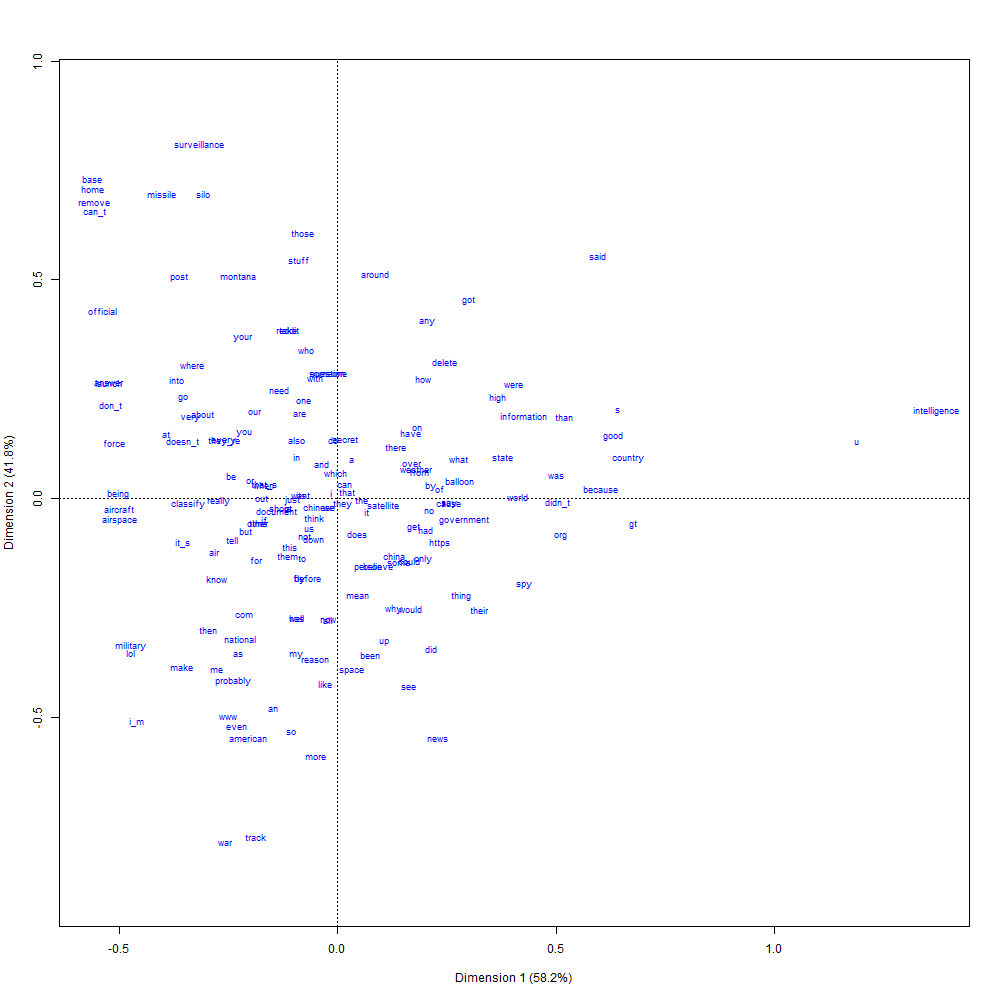

The file beside this chart, header and first rows:
; Coord. facteur 1; Coord. facteur 2; Corr. facteur 1; Corr. facteur 2; COR -facteur 1; COR -facteur 2; CTR -facteur 1; CTR -facteur 2; mass; chi.distance; inertie
every; -1,03028605410061; 0,619158444847059; -0,857130523554826; 0,515099277412257; 0,793906403648023; 0,206093596351984; 0,00191087192308589; 0,00069011193487926; 0,0018001800180018; 0,291204170947579; 0,000152655030022082
force; -2,02718886128167; 0,602661377076254; -0,9585384734849; 0,284963146475535; 0,940266689914643; 0,0597333100853581; 0,00887739624692232; 0,000784592047710776; 0,00216021602160216; 0,52649361428437; 0,000598802216127205
even; -0,908675287422819; -2,43715338650942; -0,349350798088039; -0,936992006302749; 0,16205423476693; 0,837945765233069; 0,00327006248702155; 0,0235236302153439; 0,00396039603960396; 0,568463974483399; 0,00127980709023946
china; 0,513683293292988; -0,608337680029573; 0,645163162620741; -0,764044824337684; 0,497981918422153; 0,502018081577847; 0,00308759391134859; 0,00433030740618265; 0,0117011701170117; 0,183321362591233; 0,000393237970990085
military; -1,8759583355724; -1,57404683844765; -0,766058339104532; -0,642771048732288; 0,663987176805858; 0,336012823194142; 0,0082357976234827; 0,0057982186939967; 0,00234023402340234; 0,579786054145502; 0,000786674039884959
would; 0,672302049780439; -1,18039179008368; 0,494913385608139; -0,868942311517796; 0,310964530568952; 0,689035469431048; 0,00252235669312482; 0,00777552981476251; 0,00558055805580558; 0,303622135263966; 0,000514451562860443
tell; -0,956561172817344; -0,441986810220853; -0,907779828593248; -0,419446996412196; 0,866955437457449; 0,133044562542552; 0,00164718141735678; 0,000351669379674534; 0,0018001800180018; 0,258725231169835; 0,000120501791618154
me; -1,09020620664255; -1,83344531325676; -0,511092548987571; -0,85952568685839; 0,329712425327371; 0,670287574672629; 0,00278148414923944; 0,00786674749183465; 0,00234023402340234; 0,478151382185392; 0,000535044766105385
i_m; -1,81924688843143; -2,39031241926912; -0,605633766276692; -0,795743514673861; 0,446251264279765; 0,553748735720234; 0,00774537716181396; 0,013371145814988; 0,00234023402340234; 0,685845563014035; 0,00110080895985212
want; -0,324725915266982; 0,0406313483231919; -0,992262596777774; 0,124156912960288; 0,988871524486705; 0,011128475513296; 0,000227788126111926; 3,56631459923071e-06; 0,00216021602160216; 0,0822377910327513; 1,46096581975441e-05
how; 0,777221015614641; 1,28142993681895; 0,518592926965599; 0,855021272309206; 0,338532627485194; 0,661467372514806; 0,00304482991884168; 0,00827682360455861; 0,00504050405040504; 0,336409840835367; 0,000570441812476067
answer; -2,07187060751395; 1,24577971348106; -0,857007610431164; 0,515303750872305; 0,793729543543496; 0,206270456456505; 0,00850029270154498; 0,0030732021673682; 0,00198019801980198; 0,58566703366614; 0,000679219553115437
classify; -1,35804655599146; -0,0502437399844342; -0,999316310288488; -0,0369717729004385; 0,999017087739276; 0,000982912260724959; 0,00531208769970197; 7,27109532348783e-06; 0,00288028802880288; 0,342178424620651; 0,000337241618076315
over; 0,675684050688678; 0,374988032595602; 0,874372538080312; 0,485255257211082; 0,818740428110204; 0,181259571889796; 0,00213686270841252; 0,000658148809961825; 0,00468046804680468; 0,188059367951017; 0,000165530958186775
before; -0,263288514197593; -0,843656364233399; -0,29790995506147; -0,954593975821801; 0,11932733370144; 0,880672666298558; 0,000149747992889382; 0,0015375468462535; 0,00216021602160216; 0,191949227079456; 7,95920916861942e-05
then; -1,17468708227945; -1,40678406035966; -0,640946297366061; -0,767585724132971; 0,492391852721176; 0,507608147278824; 0,00347766991500252; 0,00498768307736243; 0,00252025202520252; 0,421590859258116; 0,000447946703247516
them; -0,445822289012939; -0,610595818846773; -0,589686864975397; -0,80763197142974; 0,425837268843909; 0,574162731156091; 0,000715598608031456; 0,00134231234560994; 0,0036003600360036; 0,172053838379455; 0,000106579741858159
they; 0,0530497949666119; -0,0505292323670443; 0,72409963347905; -0,689695382611415; 0,605284176912351; 0,394715823087649; 5,21819832291547e-05; 4,73411237319682e-05; 0,0185418541854185; 0,0171723001824228; 5,46776832334648e-06
mean; 0,187961597967817; -1,03810046193455; 0,178166083205621; -0,984000430282003; 0,0436197194052073; 0,956380280594792; 0,000120839187021006; 0,00368594038025309; 0,00342034203420342; 0,226648117961531; 0,000175700813345559
do; -0,0333832469195561; 0,63565551261785; -0,0524455522433455; 0,998623785041139; 0,00382246067135132; 0,996177539328648; 6,01858420283737e-06; 0,00218213103899979; 0,0054005400540054; 0,135982018720486; 9,9861977040317e-05
we; -0,0707497525548587; -0,0940370507614712; -0,601206469554182; -0,799093724769627; 0,44055606614337; 0,559443933856629; 6,12737838140439e-05; 0,000108248739924798; 0,0122412241224122; 0,0268440942422551; 8,82109215242504e-06
were; 1,60680838555208; 1,22193755047809; 0,795980028550289; 0,605322884210635; 0,70636575052277; 0,29363424947723; 0,00883075257780901; 0,00510702001225911; 0,00342034203420342; 0,48147494823149; 0,000792897279876834
news; 0,915045707646259; -2,56793830193645; 0,335661216602098; -0,941982774613846; 0,150128292177194; 0,849871707822805; 0,00165803692491454; 0,013058033906044; 0,00198019801980198; 0,594752037323439; 0,000700455417624519
com; -0,848475588313421; -1,24163163065257; -0,564202883293899; -0,825636182881329; 0,393814376432504; 0,606185623567496; 0,00246234125208142; 0,00527296724005438; 0,00342034203420342; 0,340500685715221; 0,000396556907736845
been; 0,300262635379901; -1,66831294313486; 0,177133744787894; -0,984186789414193; 0,0431218086778585; 0,956878191322141; 0,000373290000849958; 0,0115238822238199; 0,00414041404140414; 0,364147414041955; 0,000549032727367989
has; -0,361165524853667; -1,2765782072444; -0,272231607252143; -0,962231755874288; 0,100197665935235; 0,899802334064764; 0,000610522762360657; 0,00762753373528257; 0,00468046804680468; 0,287343850933449; 0,000386449811953352
air; -1,11451998720493; -0,562641349856863; -0,892696423346241; -0,450658513449851; 0,845174892261808; 0,154825107738192; 0,00268332270432969; 0,000683849408249332; 0,00216021602160216; 0,305308566536242; 0,000201360909019798
is; -0,448863471297775; -0,0949724884308282; -0,978340610867595; -0,207001567934211; 0,968824080882243; 0,0311759191177575; 0,00496895463070601; 0,000222449860944716; 0,0246624662466247; 0,114846092546119; 0,000325288680705003
it; 0,266886180511854; -0,135260286128853; 0,891984627651823; -0,452065729770394; 0,844147430274237; 0,155852569725763; 0,00228238083455997; 0,000586241478065048; 0,032043204320432; 0,0731545523952451; 0,000171482044902693
in; -0,367310330933268; 0,445370401207503; -0,6362590054965; 0,771475519977533; 0,486197409560479; 0,513802590439521; 0,00279305870552391; 0,00410635487691255; 0,0207020702070207; 0,132663437247904; 0,000364347897746048
if; -0,668114642196527; -0,221661129146397; -0,949127187165806; -0,314892970043353; 0,926681303108678; 0,0733186968913226; 0,00369637264723674; 0,00040686735986048; 0,00828082808280828; 0,174787436029356; 0,000252984662198189
make; -1,40649467328285; -1,80153371727317; -0,615384931913047; -0,788226734876695; 0,458867773881207; 0,541132226118792; 0,00783456342959619; 0,0128535593444439; 0,00396039603960396; 0,5229001120143; 0,00108286941443393
satellite; 0,414527796808376; -0,0651758303191046; 0,987864057329609; -0,155320971656383; 0,982540827002413; 0,0174591729975879; 0,000773327157186347; 1,91174116011913e-05; 0,0045004500450045; 0,105318042333429; 4,99184970339597e-05
the; 0,225122007145393; -0,0119325846171314; 0,998598189849677; -0,0529306643539286; 0,997984586289296; 0,00201541371070485; 0,00366756563036372; 1,03041230259749e-05; 0,0723672367236724; 0,0567519067682509; 0,000233078870670848
just; -0,39652537635225; -0,0142116242386312; -0,999358351311143; -0,0358173933260586; 0,999077530776207; 0,00092246922379388; 0,00124540494329738; 1,59976446336673e-06; 0,00792079207920792; 0,0999069756677564; 7,90606240560607e-05
had; 0,81024938207614; -0,334055337512189; 0,924507983190492; -0,381162680514566; 0,891121178214627; 0,108878821785373; 0,00212728588673012; 0,000361597377743813; 0,00324032403240324; 0,216159709619029; 0,000151404205423312
www; -0,991645185066158; -2,33121677497004; -0,391434191033956; -0,920206104136238; 0,20110755136131; 0,798892448638689; 0,00212427040086026; 0,011739848752983; 0,00216021602160216; 0,556886308783343; 0,000669931292695597
for; -0,735051995893691; -0,658120917937497; -0,745018242672874; -0,667044090060487; 0,634432315873902; 0,365567684126098; 0,0056413111299196; 0,00452225783480825; 0,0104410441044104; 0,232407337475209; 0,00056395389553813
post; -1,43799022971969; 2,38302042202572; -0,516654607728119; 0,856193912798557; 0,336245554438204; 0,663754445561795; 0,00521141721165976; 0,0143119727533903; 0,00252025202520252; 0,624528241303959; 0,000982987819731238
montana; -0,903935154444123; 2,39185813690294; -0,353518401613656; 0,935427570536878; 0,1657624694041; 0,834237530595899; 0,00235347978668564; 0,0164780856081189; 0,00288028802880288; 0,559137467429748; 0,000900478005353743
down; -0,208884067431553; -0,429614009392757; -0,437267078812826; -0,899331697310007; 0,247490491993631; 0,752509508006368; 0,000314185804693067; 0,00132902392127107; 0,0072007200720072; 0,105742720222293; 8,05150162376967e-05
was; 1,98991231995586; 0,244191546132274; 0,992554533632546; 0,121801058145972; 0,989291591762655; 0,010708408237345; 0,0356413235023592; 0,000536719272749512; 0,009000900090009; 0,50384413116765; 0,00228495867247601
war; -1,01670519381531; -3,6806667497909; -0,266257242093847; -0,963902008003188; 0,0959654457992638; 0,904034554200735; 0,00260515793264346; 0,0341426297249735; 0,00252025202520252; 0,826536471592607; 0,00172174177213656
it_s; -1,39826381154072; -0,468969678398018; -0,948095477057583; -0,317985795882384; 0,925191625327083; 0,0748083746729181; 0,0253411703762078; 0,00285061102907027; 0,012961296129613; 0,366098284382534; 0,00173717599920866
delete; 0,983492944442143; 1,46968716642325; 0,556148448489126; 0,831082970131826; 0,383855646021967; 0,616144353978033; 0,002263610951031; 0,00505485954508364; 0,00234023402340234; 0,399771384770978; 0,000374009555546744
no; 0,830358009850765; -0,124692368305397; 0,988912113058801; -0,148501961756662; 0,984049540981374; 0,0159504590186267; 0,00397188507376172; 8,95665121215983e-05; 0,00576057605760576; 0,21080520027984; 0,000255993274325967
time; -0,719622951235958; -0,261005000766836; -0,940076750316719; -0,340962906360732; 0,913611408613074; 0,0863885913869264; 0,00149157787059024; 0,000196215619586811; 0,00288028802880288; 0,189604513447396; 0,000103545984574974
shoot; -0,5105598145465; -0,101315168895644; -0,98087395165925; -0,194644010841249; 0,97247413470463; 0,0275258652953706; 0,00159546805109122; 6,28266349674168e-05; 0,00612061206120612; 0,130386318158923; 0,000104054028216626
did; 0,848023088297835; -1,60326079732926; 0,467559515092768; -0,883961594101359; 0,280173754396165; 0,719826245603835; 0,00142404585799247; 0,00508999046386702; 0,00198019801980198; 0,403476619963933; 0,000322363134371327
my; -0,372097407729673; -1,67174107391468; -0,217263954164552; -0,976112890100722; 0,064479455069006; 0,935520544930994; 0,000498493180338948; 0,0100619917847468; 0,0036003600360036; 0,369037404845829; 0,000490328015032741
https; 0,936187560856404; -0,466578958395554; 0,895005715347636; -0,446054670971022; 0,84850857958057; 0,15149142041943; 0,00599549804966444; 0,00148918904191975; 0,00684068406840684; 0,255952378503379; 0,000448144295650478
doesn_t; -1,40412460679351; 0,612972044433009; -0,916476412230904; 0,400088722440873; 0,87951804056884; 0,120481959431161; 0,00567867769260995; 0,00108222423692207; 0,00288028802880288; 0,377057597995476; 0,00040949755450907
fly; -0,34965827972103; -0,8606172949599; -0,376407080229197; -0,926454375537906; 0,18675829577516; 0,81324170422484; 0,00041817413842879; 0,00253331781085469; 0,00342034203420342; 0,203764389570843; 0,000142012349718521
can; 0,0692651679587997; 0,148910365536338; 0,421753440927033; 0,906710557491313; 0,231363028408555; 0,768636971591445; 2,50463080609291e-05; 0,000115761406293574; 0,00522052205220522; 0,0362653884633654; 6,86591784186591e-06
information; 1,69583731537994; 0,885597309355887; 0,886410589010583; 0,462899846284173; 0,836102932621353; 0,163897067378647; 0,00828331722839977; 0,00225895976767132; 0,00288028802880288; 0,46706651863058; 0,000628338096347621
so; -0,418987619574448; -2,50017369832732; -0,165278615603271; -0,986246915951713; 0,0376018791351748; 0,962398120864825; 0,00135889773003357; 0,0483865610148933; 0,00774077407740774; 0,544152762401736; 0,00229206045718558
into; -1,45020265759555; 1,27618782885045; -0,7507110805148; 0,660630663527134; 0,642406844930263; 0,357593155069737; 0,00605749846436633; 0,00469099657823519; 0,00288028802880288; 0,455667484296081; 0,000598042430227814
not; -0,294007214732288; -0,401512507955104; -0,590794709665012; -0,806821920272271; 0,42724639962795; 0,57275360037205; 0,00112037757815552; 0,00208952028284367; 0,012961296129613; 0,113277382272139; 0,000166316310365226
now; -0,0805930640738094; -1,29669896346395; -0,0620327872050791; -0,998074112133748; 0,00534542277125754; 0,994654577228742; 1,28618653006043e-05; 0,00332956079573955; 0,00198019801980198; 0,277607413781932; 0,000152605695419194
space; 0,138641476074731; -1,8403500825406; 0,0751214299443627; -0,997174393355101; 0,00783362410365327; 0,992166375896346; 3,46020862073453e-05; 0,0060970088682398; 0,0018001800180018; 0,394490211785097; 0,000280148563806032
... 110 more rows
